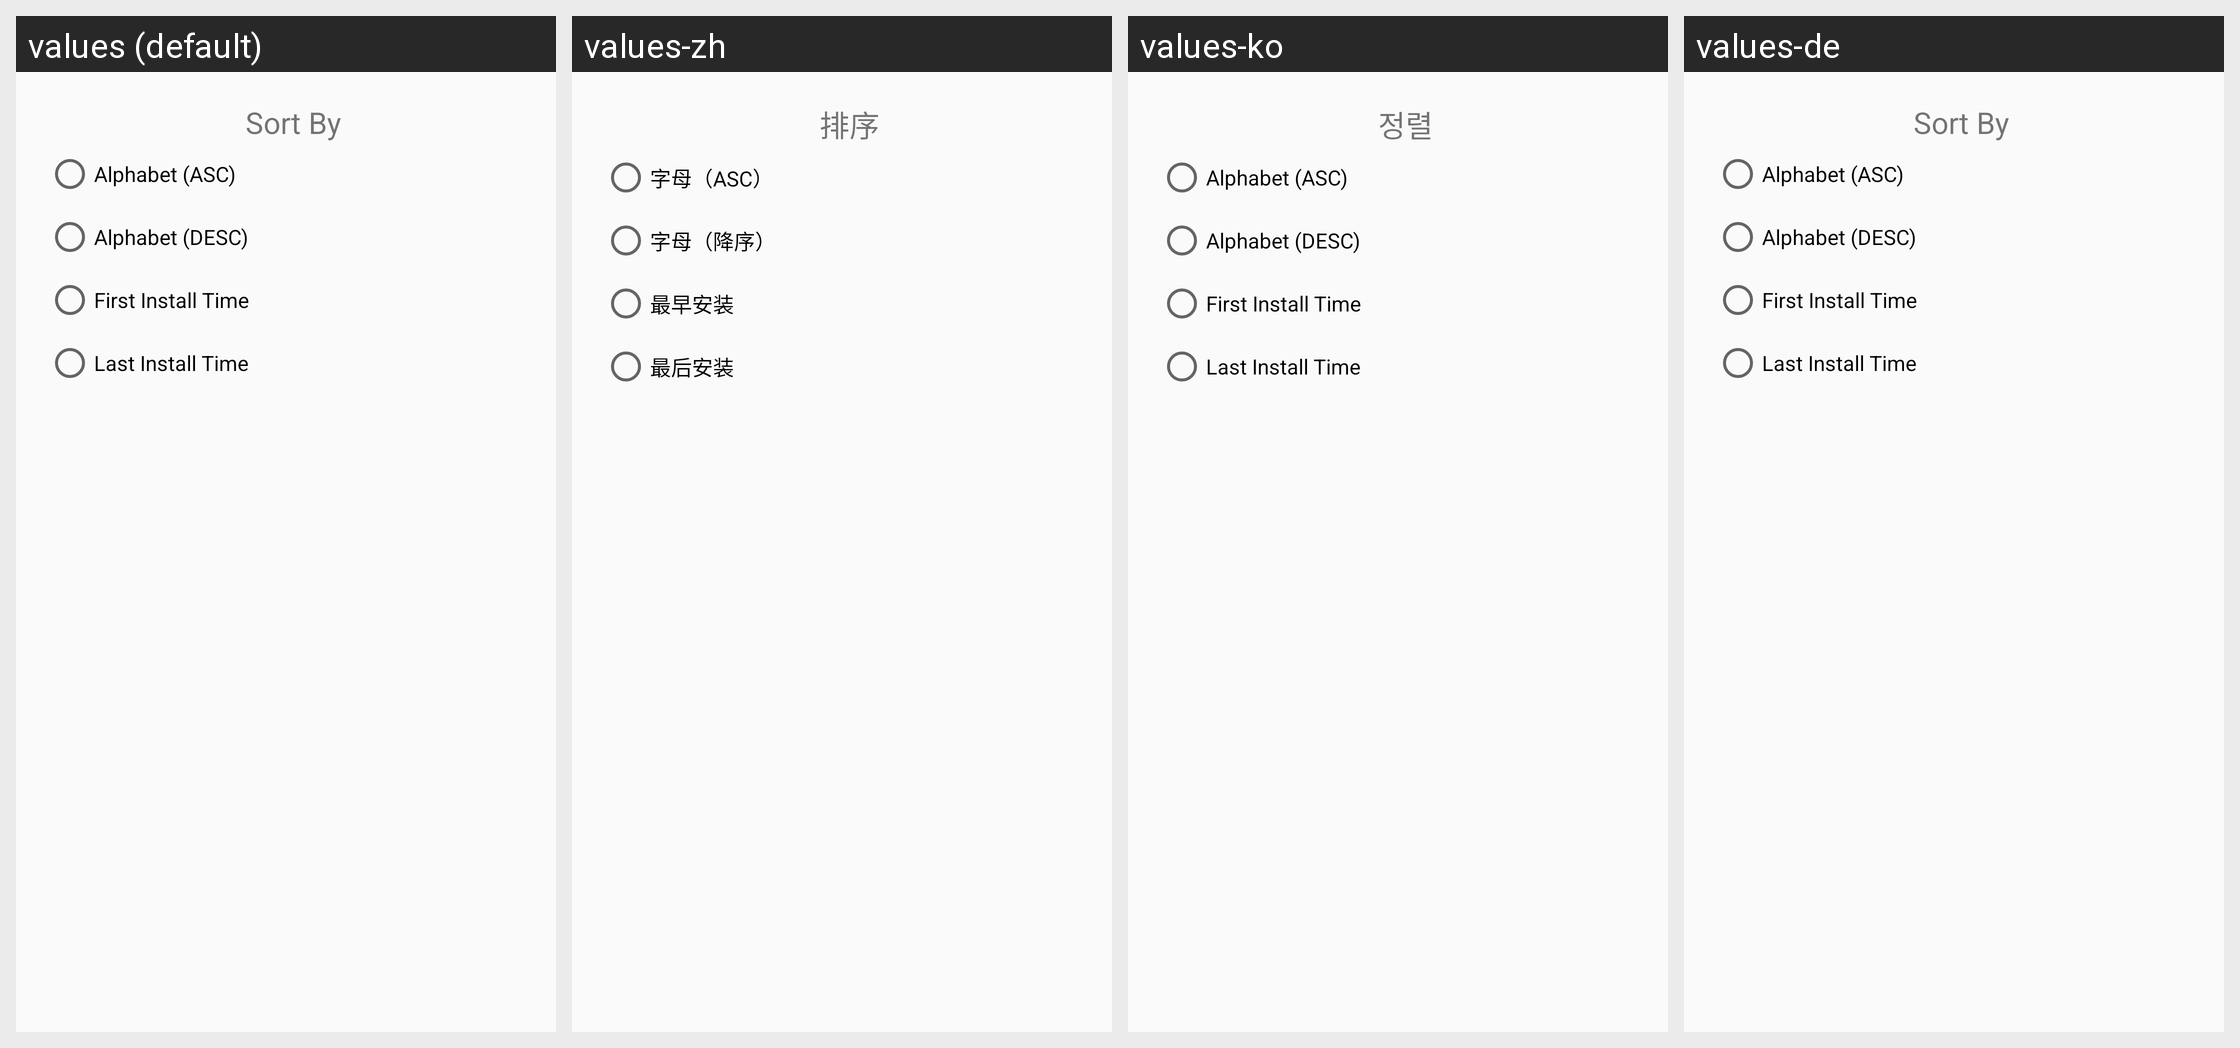

The same Android screen rendered under several of its app's locales, left to right. List the strings drawn on it with the default value and each locale's translation.
Android screen res/layout/dlg_sortby.xml rendered under 4 locales, left to right: values (default), values-zh, values-ko, values-de. Device: Nexus 5 (rendered at 1080×1920; each locale shown at half size, 540×960, under a caption strip naming it); theme AppTheme.
Other locales in the repository, not shown: values-fr, values-ja.
Strings drawn on this screen, with the default value and each locale's value (text and hints the layout hard-codes, and strings that could not be matched under every locale, appear in the picture but are not listed):

mnu_sortBy
  values: Sort By
  values-zh: 排序
  values-ko: 정렬
  values-de: Sort By  [not translated; the default value is used]

alphabetAsc
  values: Alphabet (ASC)
  values-zh: 字母（ASC）
  values-ko: Alphabet (ASC)  [not translated; the default value is used]
  values-de: Alphabet (ASC)  [not translated; the default value is used]

alphabetDesc
  values: Alphabet (DESC)
  values-zh: 字母（降序）
  values-ko: Alphabet (DESC)  [not translated; the default value is used]
  values-de: Alphabet (DESC)  [not translated; the default value is used]

firstInstallTime
  values: First Install Time
  values-zh: 最早安装
  values-ko: First Install Time  [not translated; the default value is used]
  values-de: First Install Time  [not translated; the default value is used]

lastInstallTime
  values: Last Install Time
  values-zh: 最后安装
  values-ko: Last Install Time  [not translated; the default value is used]
  values-de: Last Install Time  [not translated; the default value is used]
